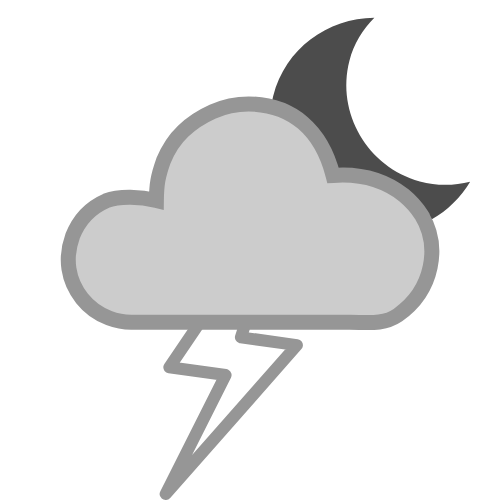
t = 0.00 s
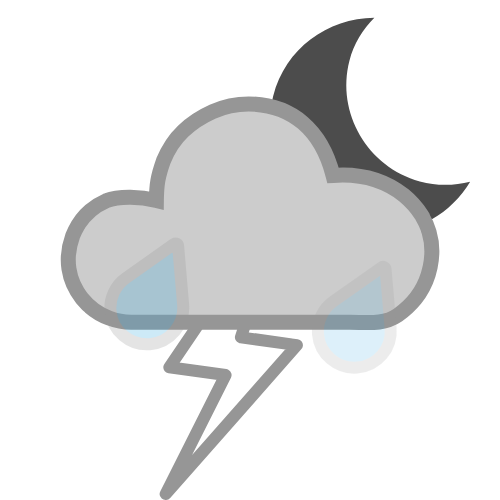
t = 0.25 s
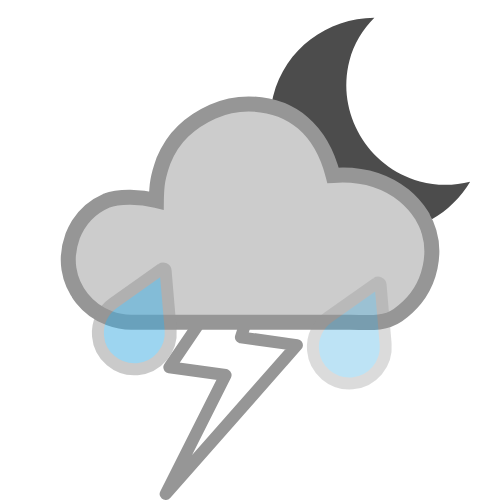
t = 0.50 s
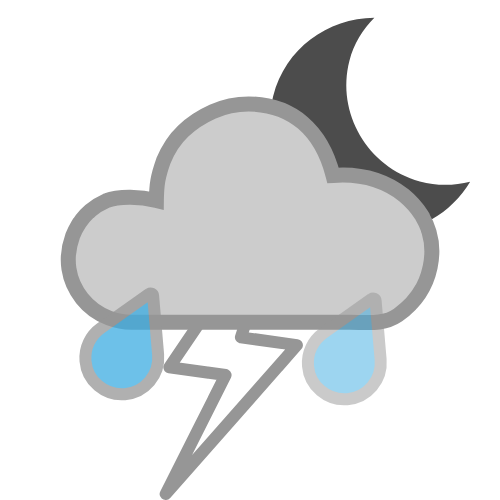
t = 0.75 s
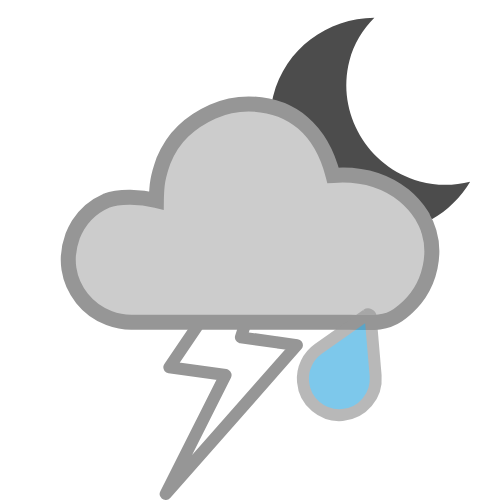
t = 1.00 s
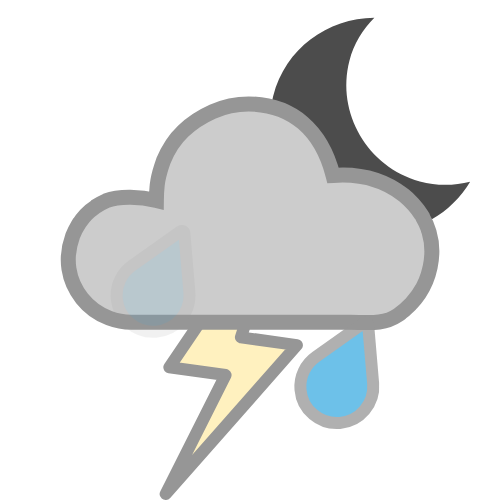
t = 1.13 s

The animated SVG that drew these frames (rendered in a browser with its animation timeline set to each time). Animation: 6 SMIL elements (animate=4,animateTransform=2); one cycle of 1.50 s, repeats indefinitely.

<?xml version="1.0" encoding="UTF-8" standalone="no"?>
<svg id="svg2" xmlns:rdf="http://www.w3.org/1999/02/22-rdf-syntax-ns#" xmlns="http://www.w3.org/2000/svg" height="500" width="500" version="1.1" xmlns:cc="http://creativecommons.org/ns#" xmlns:dc="http://purl.org/dc/elements/1.1/">
 <metadata id="metadata7">
  <rdf:RDF>
   <cc:Work rdf:about="">
    <dc:format>image/svg+xml</dc:format>
    <dc:type rdf:resource="http://purl.org/dc/dcmitype/StillImage"/>
    <dc:title/>
   </cc:Work>
  </rdf:RDF>
 </metadata>
 <g id="g20" transform="matrix(1.0858 0 0 1.0858 103.89 -147.14)">
  <title id="title8">Layer 1</title>
  <g id="svg_12" stroke="null">
   <g id="svg_10" transform="matrix(.78877 0 0 .82189 -372.41 -414.39)">
    <title id="title10" transform="translate(638.45 662.64)">background</title>
    <rect id="svg_8" x="637.45" y="661.64" width="302" height="302" fill="none"/>
   </g>
   <g id="svg_11" transform="matrix(.78877 0 0 .82189 -372.41 -414.39)">
    <title id="title14" transform="translate(638.45 662.64)">Layer 1</title>
    <g id="svg_6" transform="rotate(15 788.45 811.14)">
     <path id="svg_7" d="m855.08 856.65c-63.196 0-114.39-48.855-114.39-109.1 0-19.839 5.9698-38.187 15.679-54.203-52.676 14.492-91.42 60.271-91.42 115.16 0 66.48 56.502 120.4 126.21 120.4 57.557 0 105.59-36.978 120.78-87.186-16.825 9.2293-36.061 14.925-56.863 14.925z" fill="#4c4c4c" stroke="null"/>
    </g>
   </g>
  </g>
 </g>
 <g stroke="#969696">
  <path id="path4-0" d="m287.41 193.19-46.527 144.13 56.035 7.834-131.21 148.85 59.893-118.98-56.291-7.7269z" fill="#ffc800" stroke-linejoin="round" stroke-width="11.992" glyph-name="flash-2" horiz-adv-x="928" unicode="">
  <animate id="anim1" begin="0s;anim2.end" from="#ffffff" attributeName="fill" to="#ffffff" dur="1s"/>
  <animate id="anim2" begin="anim1.end" from="#ffffff" attributeName="fill" to="#ffc800" dur="0.5s"/>
 </path>
  <path id="path4-4" d="m421.36 214.9c-4.673-7.3171-10.457-13.808-17.361-19.5-24.127-19.037-49.934-21.533-70.967-19.973-11.531-45.217-40.79-71.024-84.371-71.473-12.59 0-24.57 2.5382-35.941 7.6146-11.371 5.0764-21.219 11.574-29.545 19.494-8.3254 7.9192-14.924 17.869-19.798 29.849-5.4868 15.355-6.8295 23.692-7.0055 39.545-15.682-3.9634-37.045-4.9672-50.256 0.30459-15.839 6.9039-27.006 18.681-33.504 35.332-4.0611 11.168-5.2795 22.133-3.655 32.896 1.6244 10.762 5.9902 20.61 13.097 29.545 7.107 8.9345 16.042 15.432 26.803 19.494 7.5132 2.8428 14.924 4.2642 22.235 4.2642h218.69c17.463 0 33.504 2.7385 48.125-7.2113 35.583-25.102 42.547-69.324 23.453-100.18z" fill="#ccc" stroke-width="15" glyph-name="cloud-6" horiz-adv-x="1205.1" unicode=""/>
  <path id="path9411" d="m146.63 258.97-48.322 34.125c-10.211 7.1853-16.444 19.537-15.313 32.839 1.6508 20.05 19.322 34.914 39.372 33.263 20.05-1.6509 34.914-19.322 33.263-39.372l-5.017-58.997c-0.14954-1.9622-2.287-2.959-3.9835-1.8575z" fill="#3dade2" stroke-width="11.992" glyph-name="weather" horiz-adv-x="1000" unicode="">
  <animateTransform id="anim3" from="40 -40" repeatCount="indefinite" attributeName="transform" to="-10 60" attributeType="xml" dur="1s" type="translate"/>
  <animate id="anim4" from="0" repeatCount="indefinite" attributeName="opacity" to="1" dur="1s"/>
 </path>
  <path id="path2990" d="m366.63 311.47-48.322 34.125c-10.211 7.1853-16.444 19.537-15.313 32.839 1.6508 20.05 19.322 34.914 39.372 33.263 20.05-1.6509 34.914-19.322 33.263-39.372l-5.017-58.997c-0.14954-1.9622-2.287-2.959-3.9835-1.8575z" fill="#3dade2" stroke-width="11.992" glyph-name="weather" horiz-adv-x="1000" unicode="">
  <animateTransform id="anim5" from="20 -60" repeatCount="indefinite" attributeName="transform" to="-10 35" attributeType="xml" dur="1.5s" type="translate"/>
  <animate id="anim6" from="0" repeatCount="indefinite" attributeName="opacity" to="1" dur="1.5s"/>
 </path>
 </g>
</svg>
